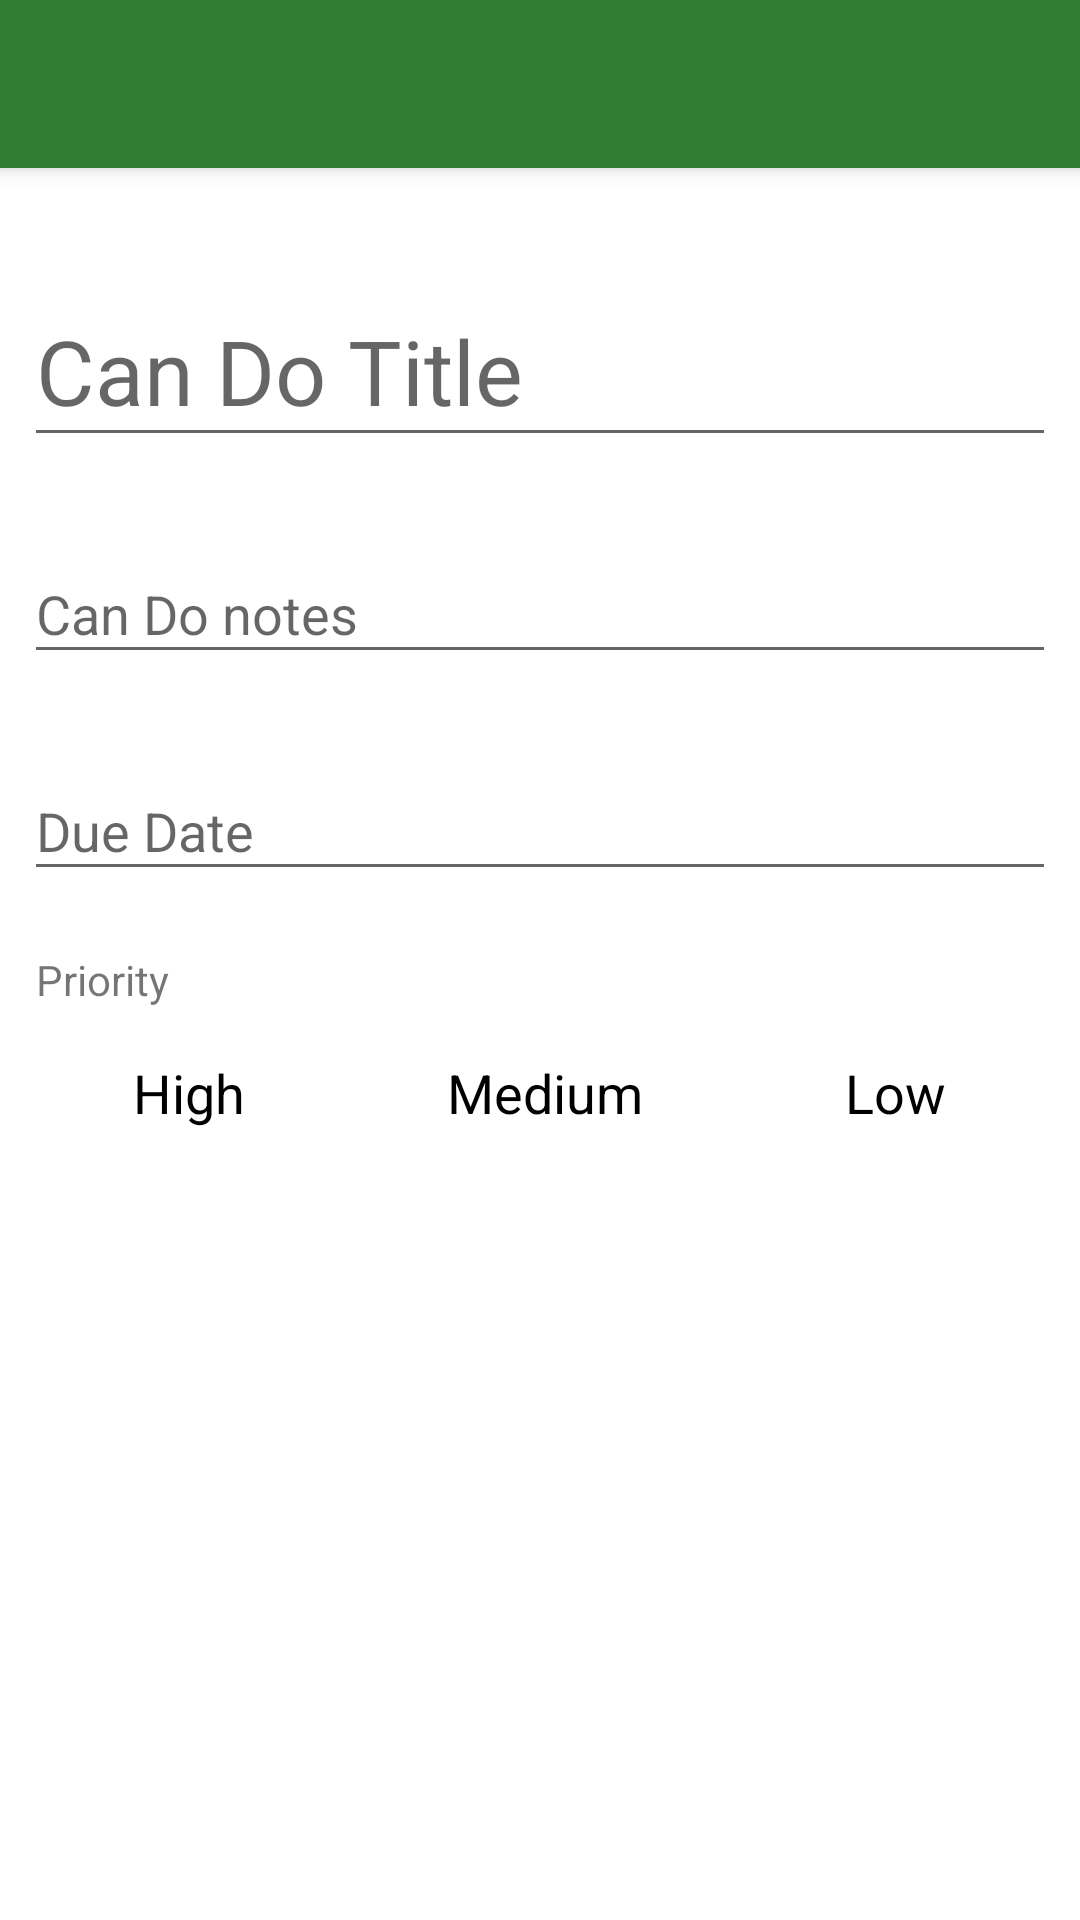

Reconstruct the res/layout file that produces this screen, plus the resources it refers to.
<!-- AndroidManifest.xml: application theme AppTheme -->
<!-- res/layout/add_task_dialog_fragment.xml -->
<?xml version="1.0" encoding="utf-8"?>
<android.support.design.widget.CoordinatorLayout xmlns:android="http://schemas.android.com/apk/res/android"
    xmlns:app="http://schemas.android.com/apk/res-auto"
    android:layout_width="match_parent"
    android:layout_height="match_parent"
    android:background="@color/white"
    android:orientation="vertical">

    <android.support.design.widget.AppBarLayout
        android:layout_width="match_parent"
        android:layout_height="wrap_content"
        android:theme="@style/ThemeOverlay.AppCompat.Dark.ActionBar">

        <android.support.v7.widget.Toolbar
            android:id="@+id/toolbar"
            android:layout_width="match_parent"
            android:layout_height="?attr/actionBarSize"
            app:layout_scrollFlags="scroll|enterAlways"
            app:popupTheme="@style/ThemeOverlay.AppCompat.Light" />

    </android.support.design.widget.AppBarLayout>

    <ScrollView
        android:layout_width="match_parent"
        android:layout_height="match_parent"
        app:layout_behavior="@string/appbar_scrolling_view_behavior">

        <LinearLayout
            android:layout_width="match_parent"
            android:layout_height="wrap_content"
            android:orientation="vertical"
            android:padding="@dimen/dimen_8dp">

            <android.support.design.widget.TextInputLayout
                android:id="@+id/til_can_do_title"
                android:layout_width="match_parent"
                android:layout_height="wrap_content"
                android:hint="@string/can_do_title"
                android:paddingTop="@dimen/dimen_20dp">

                <android.support.design.widget.TextInputEditText
                    android:id="@+id/et_can_do_title"
                    android:layout_width="match_parent"
                    android:layout_height="wrap_content"
                    android:maxLines="1"
                    android:inputType="text"
                    android:textSize="@dimen/dimen_30sp"
                    android:imeOptions="actionNext"/>

            </android.support.design.widget.TextInputLayout>

            <android.support.design.widget.TextInputLayout
                android:id="@+id/til_can_do_notes"
                android:layout_width="match_parent"
                android:layout_height="wrap_content"
                android:hint="@string/can_do_notes"
                android:paddingTop="@dimen/dimen_20dp">

                <android.support.design.widget.TextInputEditText
                    android:id="@+id/et_can_do_notes"
                    android:layout_width="match_parent"
                    android:layout_height="wrap_content"
                    android:inputType="text"/>

            </android.support.design.widget.TextInputLayout>

            <android.support.design.widget.TextInputLayout
                android:id="@+id/til_can_do_due_Date"
                android:layout_width="match_parent"
                android:layout_height="wrap_content"
                android:hint="@string/due_date"
                android:paddingTop="@dimen/dimen_20dp">

                <android.support.design.widget.TextInputEditText
                    android:id="@+id/et_can_do_due_date"
                    android:layout_width="match_parent"
                    android:layout_height="wrap_content"
                    android:inputType="none"/>

            </android.support.design.widget.TextInputLayout>


            <LinearLayout
                android:id="@+id/ll_priority_radio_group"
                android:layout_width="match_parent"
                android:layout_height="wrap_content"
                android:orientation="vertical"
                android:layout_marginRight="@dimen/dimen_4dp"
                android:layout_marginLeft="@dimen/dimen_4dp"
                android:paddingTop="@dimen/dimen_20dp">

                <TextView
                    android:layout_width="match_parent"
                    android:layout_height="wrap_content"
                    android:text="@string/priority"/>

                <RadioGroup
                    android:id="@+id/rg_priority"
                    android:layout_width="match_parent"
                    android:layout_height="match_parent"
                    android:orientation="horizontal"
                    android:layout_marginTop="@dimen/dimen_8dp"
                    android:weightSum="3">

                    <RadioButton
                        android:id="@+id/rb_priority_high"
                        android:layout_width="wrap_content"
                        android:layout_height="wrap_content"
                        android:paddingTop="@dimen/dimen_8dp"
                        android:paddingBottom="@dimen/dimen_8dp"
                        android:checked="true"
                        android:button="@null"
                        android:textSize="@dimen/dime_18sp"
                        android:textColor="@color/radio_btn_text_color_selector"
                        android:background="@drawable/radio_btn_mid_bg_selector"
                        android:text="@string/priority_high"
                        android:layout_weight="1"
                        android:gravity="center"/>

                    <RadioButton
                        android:id="@+id/rb_priority_medium"
                        android:layout_width="wrap_content"
                        android:layout_height="wrap_content"
                        android:layout_marginLeft="@dimen/dimen_2dp"
                        android:layout_marginRight="@dimen/dimen_2dp"
                        android:paddingTop="@dimen/dimen_8dp"
                        android:paddingBottom="@dimen/dimen_8dp"
                        android:checked="false"
                        android:button="@null"
                        android:textSize="@dimen/dime_18sp"
                        android:textColor="@color/radio_btn_text_color_selector"
                        android:background="@drawable/radio_btn_mid_bg_selector"
                        android:text="@string/priority_medium"
                        android:layout_weight="1"
                        android:gravity="center"/>

                    <RadioButton
                        android:id="@+id/rb_priority_low"
                        android:layout_width="wrap_content"
                        android:layout_height="wrap_content"
                        android:paddingTop="@dimen/dimen_8dp"
                        android:paddingBottom="@dimen/dimen_8dp"
                        android:checked="false"
                        android:button="@null"
                        android:textSize="@dimen/dime_18sp"
                        android:textColor="@color/radio_btn_text_color_selector"
                        android:background="@drawable/radio_btn_mid_bg_selector"
                        android:text="@string/priority_low"
                        android:layout_weight="1"
                        android:gravity="center"/>

                </RadioGroup>
            </LinearLayout>
        </LinearLayout>

    </ScrollView>

</android.support.design.widget.CoordinatorLayout>
<!-- resources referenced by this layout -->
<resources>
  <color name="white">#ffffff</color>
  <dimen name="dime_18sp">18sp</dimen>
  <dimen name="dimen_20dp">20dp</dimen>
  <dimen name="dimen_2dp">2dp</dimen>
  <dimen name="dimen_30sp">30sp</dimen>
  <dimen name="dimen_4dp">4dp</dimen>
  <dimen name="dimen_8dp">8dp</dimen>
  <!-- drawable radio_btn_mid_bg_selector (drawable) -->
  <?xml version="1.0" encoding="utf-8"?>
  <selector xmlns:android="http://schemas.android.com/apk/res/android">
      <item android:state_checked="true" android:drawable="@drawable/radio_bt_mid_bg_selected"/>
      <item android:state_checked="false" android:drawable="@drawable/radio_btn_mid_bg_unselcted"/>
  </selector>
  <string name="can_do_notes">Can Do notes</string>
  <string name="can_do_title">Can Do Title</string>
  <string name="due_date">Due Date</string>
  <string name="priority">Priority</string>
  <string name="priority_high">High</string>
  <string name="priority_low">Low</string>
  <string name="priority_medium">Medium</string>
  <style name="AppTheme" parent="Theme.AppCompat.Light.DarkActionBar">
          
          <item name="colorPrimary">@color/colorPrimary</item>
          <item name="colorPrimaryDark">@color/colorPrimaryDark</item>
          <item name="colorAccent">@color/colorAccent</item>
          <item name="windowNoTitle">true</item>
          <item name="windowActionBar">false</item>
  
      </style>
  <!-- drawable radio_btn_mid_bg_unselcted (drawable) -->
  <shape xmlns:android="http://schemas.android.com/apk/res/android">
      <solid android:color="@color/colorAccent"/>
  </shape>
  <color name="colorPrimary">#2e7d32</color>
  <color name="colorPrimaryDark">#005005</color>
  <color name="colorAccent">#60ad5e</color>
</resources>
